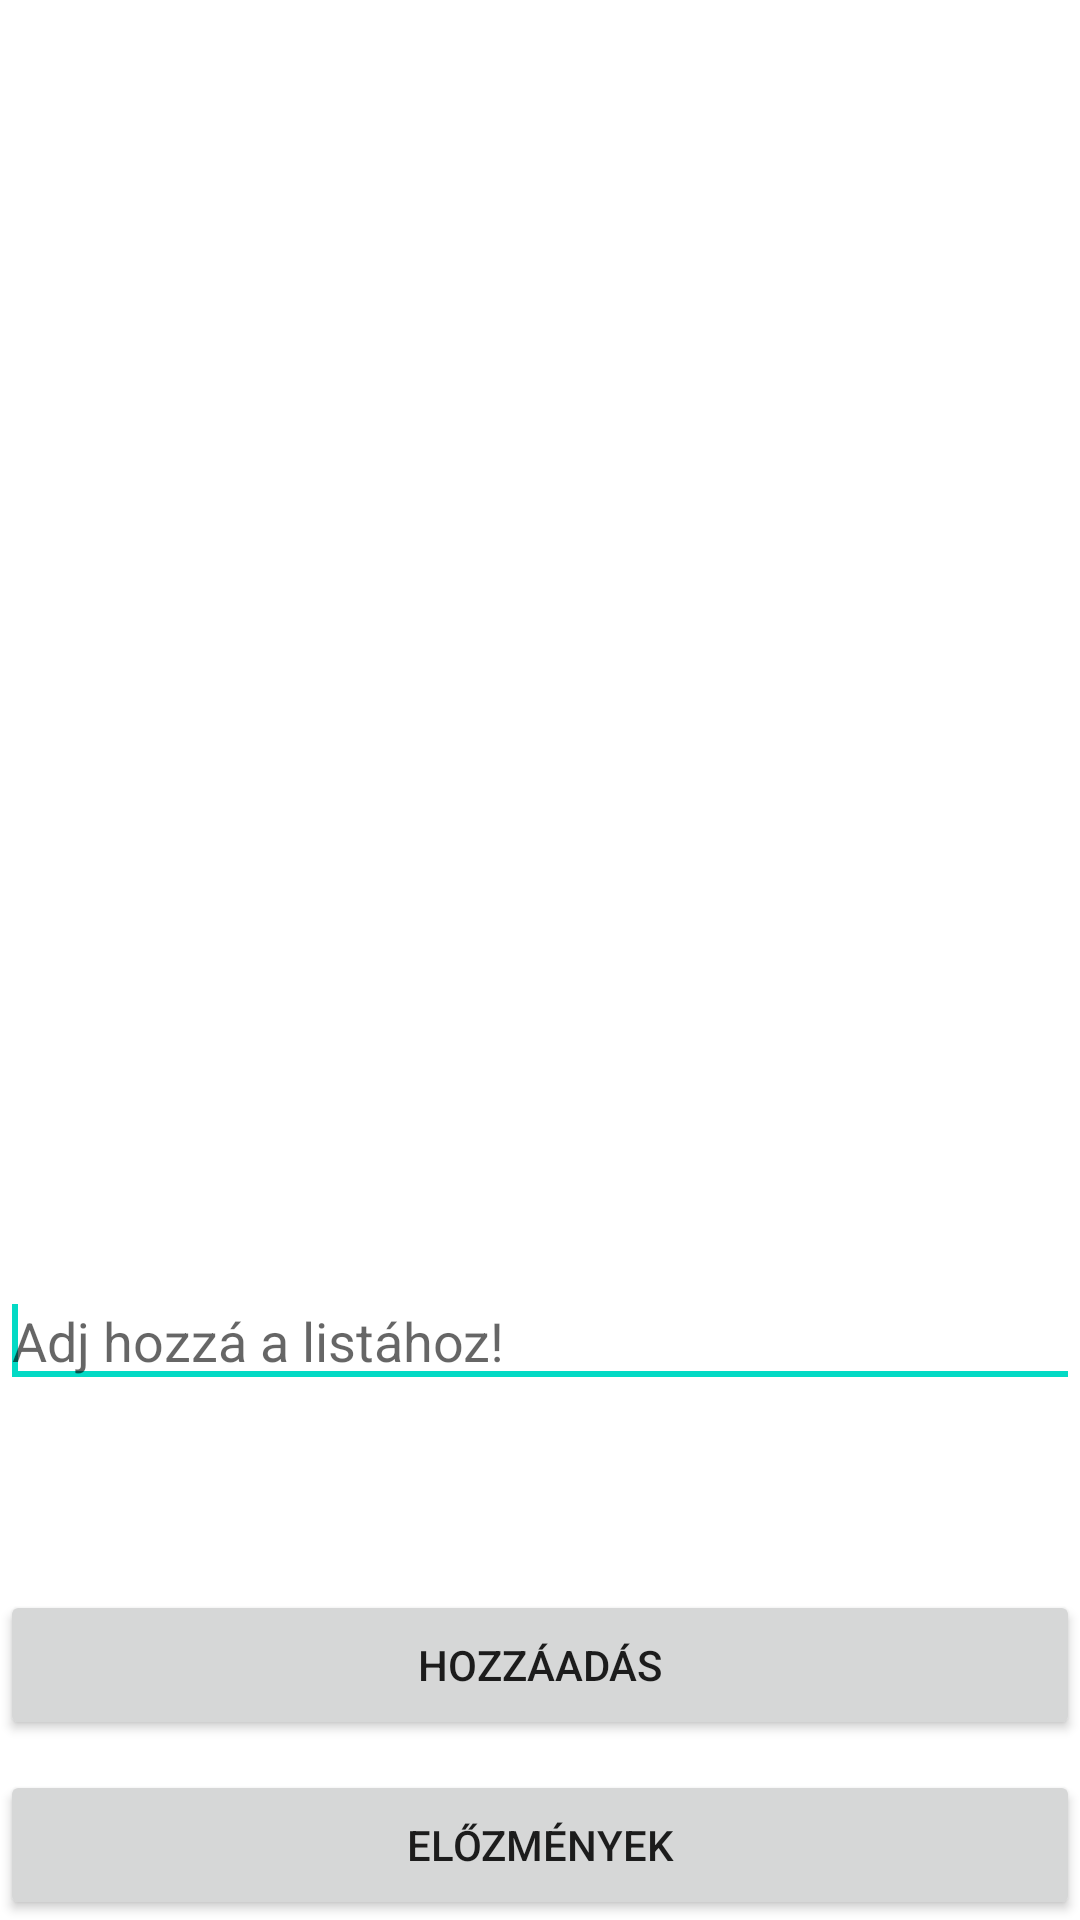

Produce the Android XML layout that renders to this screen, including the resource entries it uses.
<!-- AndroidManifest.xml: application theme Theme.Bnwgc4_konya_janos_andras -->
<!-- res/layout/activity_main.xml -->
<?xml version="1.0" encoding="utf-8"?>
<androidx.constraintlayout.widget.ConstraintLayout xmlns:android="http://schemas.android.com/apk/res/android"
    xmlns:app="http://schemas.android.com/apk/res-auto"
    xmlns:tools="http://schemas.android.com/tools"
    android:layout_width="match_parent"
    android:layout_height="match_parent"
    tools:context=".MainActivity">

    <androidx.recyclerview.widget.RecyclerView
        android:id="@+id/rvTodoItems"
        android:layout_width="match_parent"
        android:layout_height="0dp"
        app:layout_constraintBottom_toTopOf="@+id/etTodoTitle"
        
        app:layout_constraintTop_toTopOf="parent" />

    <Button
        android:id="@+id/btnAddTodo"
        android:layout_width="match_parent"
        android:layout_height="50dp"
        android:layout_marginBottom="10dp"
        app:layout_constraintBottom_toTopOf="@+id/btnReadTodos"
        app:layout_constraintRight_toRightOf="parent"
        app:layout_constraintLeft_toLeftOf="parent"
        android:text="@string/add_element"/>



    <Button
        android:id="@+id/btnReadTodos"
        android:layout_width="match_parent"
        android:layout_height="50dp"
        app:layout_constraintBottom_toBottomOf="parent"
        app:layout_constraintRight_toRightOf="parent"
        app:layout_constraintLeft_toLeftOf="parent"
        android:text="Előzmények"
        />

    <android.inputmethodservice.ExtractEditText
        android:id="@+id/etTodoTitle"
        android:layout_width="match_parent"
        android:layout_height="wrap_content"
        android:layout_marginBottom="64dp"

        android:hint="Adj hozzá a listához!"
        app:layout_constraintBottom_toTopOf="@+id/btnAddTodo"
        app:layout_constraintHorizontal_bias="0.0"
        app:layout_constraintLeft_toLeftOf="parent"
        app:layout_constraintRight_toRightOf="parent" />

</androidx.constraintlayout.widget.ConstraintLayout>
<!-- resources referenced by this layout -->
<resources>
  <string name="add_element">Hozzáadás</string>
  <style name="Theme.Bnwgc4_konya_janos_andras" parent="Theme.MaterialComponents.DayNight.DarkActionBar">
          
          <item name="colorPrimary">@color/purple_500</item>
          <item name="colorPrimaryVariant">@color/purple_700</item>
          <item name="colorOnPrimary">@color/white</item>
          
          <item name="colorSecondary">@color/teal_200</item>
          <item name="colorSecondaryVariant">@color/teal_700</item>
          <item name="colorOnSecondary">@color/black</item>
          
          <item name="android:statusBarColor" tools:targetApi="l">?attr/colorPrimaryVariant</item>
          
      </style>
  <!-- not gathered from this repository: default colours our renderer supplied (Android Studio template values) -->
  <color name="purple_500">#FF6200EE</color>
  <color name="purple_700">#FF3700B3</color>
  <color name="teal_200">#FF03DAC5</color>
  <color name="teal_700">#FF018786</color>
  <color name="black">#FF000000</color>
  <color name="white">#FFFFFFFF</color>
</resources>
